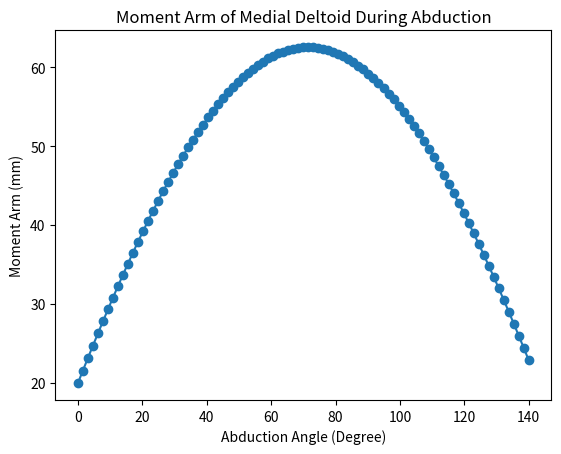

This figure's Python source:
#MomentArm 1st Revision
import numpy as np
import matplotlib.pyplot as plt



# Import time module
import time
 
# record start time
start = time.time()
 
 


#rotational matrices
#z is theta
#b is the neck angle
def nRa(z):
    nRa=np.array(([np.cos(np.deg2rad(z)), -np.sin(np.deg2rad(z)), 0], [np.sin(np.deg2rad(z)), np.cos(np.deg2rad(z)), 0], [ 0, 0, 1]))
    return nRa
def aRb(b):
    bz=180-b
    
    aRb=np.array(([-np.cos(np.deg2rad(bz)), np.sin(np.deg2rad(bz)), 0], [-np.sin(np.deg2rad(bz)), -np.cos(np.deg2rad(bz)), 0], [0, 0, 1]))
    return aRb
def nRb(z,b):
    nRa=np.array(([np.cos(np.deg2rad(z)), np.sin(np.deg2rad(z)), 0], [np.sin(np.deg2rad(z)), np.cos(np.deg2rad(z)), 0], [ 0, 0, 1]))
    bz=180-b
    aRb=np.array(([-np.cos(np.deg2rad(bz)), np.sin(np.deg2rad(bz)), 0], [-np.sin(np.deg2rad(bz)), -np.cos(np.deg2rad(bz)), 0], [0, 0, 1]))
    nRb=aRb*nRa
    return nRb
def aRn(z):
    aRn=np.array(([np.cos(np.deg2rad(z)), np.sin(np.deg2rad(z)), 0], [-np.sin(np.deg2rad(z)), np.cos(np.deg2rad(z)), 0], [ 0, 0, 1]))
    return aRn
def alpha(b):
    b=b-135
    alpha=np.array(([np.cos(np.deg2rad(b)), -np.sin(np.deg2rad(b)), 0], [np.sin(np.deg2rad(b)), np.cos(np.deg2rad(b)), 0], [ 0, 0, 1]))
    return alpha



####################
#Glenohumeral Joint Vectors
#all vectors will be WRT to N coordinate system using rotational matrices
#Pgba is static vector of glenoid offset
lgba=5 #length of glenoid offset
Pgba=np.array(([0, lgba, 0])) #no need for rotation
lgdo=32 #diameter of glenoid
lhld=30 #humeral liner depth
lhto=5.5 #humeral tray offset
lsmo=9.5 #humeral medial offset
lhdp=97 #length from greater tuberosity to proximal deltoid insertion
lhdd=158 #length from greater tuberosity to distal deltoid insertion
lhdi=42.3/2 #diameter of humeral bone
#user granted step data based on computational speed
step=91
#creating abduction angle range
abrange=140
abang=np.linspace(0,abrange,step)
#we need to iterate over the range to find the indexwise moment 
c1=0
Pgdo=np.zeros((1,1))
indexd=np.zeros((1,))
indexp=np.zeros((1,))
indexpsh=np.zeros((1,))
b=155
indec=0
for z in abang:
    Pgdo=np.array(nRa(z)*[0, -lgdo/2, 0]) #index vector for glenoid diameter in N coordinates
    Pgdo=Pgdo[:,1]
    Phld=nRa(z)*[0, -lhld, 0] #index vector for humeral liner depth in N coordinates
    Phld=Phld[:,1]
    Phto=nRa(z)*[0, -lhto, 0] #index vector for humeral tray offset in N coordinates
    Phto=Phto[:,1]
    Psmo=nRb(z,b)*[-lsmo, 0, 0] #index vector for medial humeral offset in N coordinates
    Psmo=Psmo[:,0]
    Psh=Pgdo+Phld+Phto+Psmo
    mash=Psh[0,]
    indexpsh=np.append(indexpsh,mash)
    
    #### humeral component
    #need vectors of both the humeral diameter and the humeral length
    Psi=nRa(z)*alpha(b)*[lhdi,lhdp,0]
    maxx=Psi[0,0]+Psi[0,1]
    momentarm=(maxx+mash)*.7
    indexd=np.append(indexd, momentarm)   
    if momentarm>indec:
        indec=momentarm
        enc=z
indexd=np.delete(indexd,(0,0))
indexpsh=np.delete(indexpsh,(0,0))
plt.plot(abang,indexd,marker='o')
#plt.plot(abang,indexpsh)
plt.title('Moment Arm of Medial Deltoid During Abduction')
plt.xlabel('Abduction Angle (Degree)')
plt.ylabel('Moment Arm (mm)')
# record end time
print('Maximum moment arm of',round(indec,2),'mm at',round(enc,2),'degrees')
end = time.time()

# print the difference between start
# and end time in milli. secs
print("The time of execution of above program is :",
      (end-start) * 10**3, "ms")


